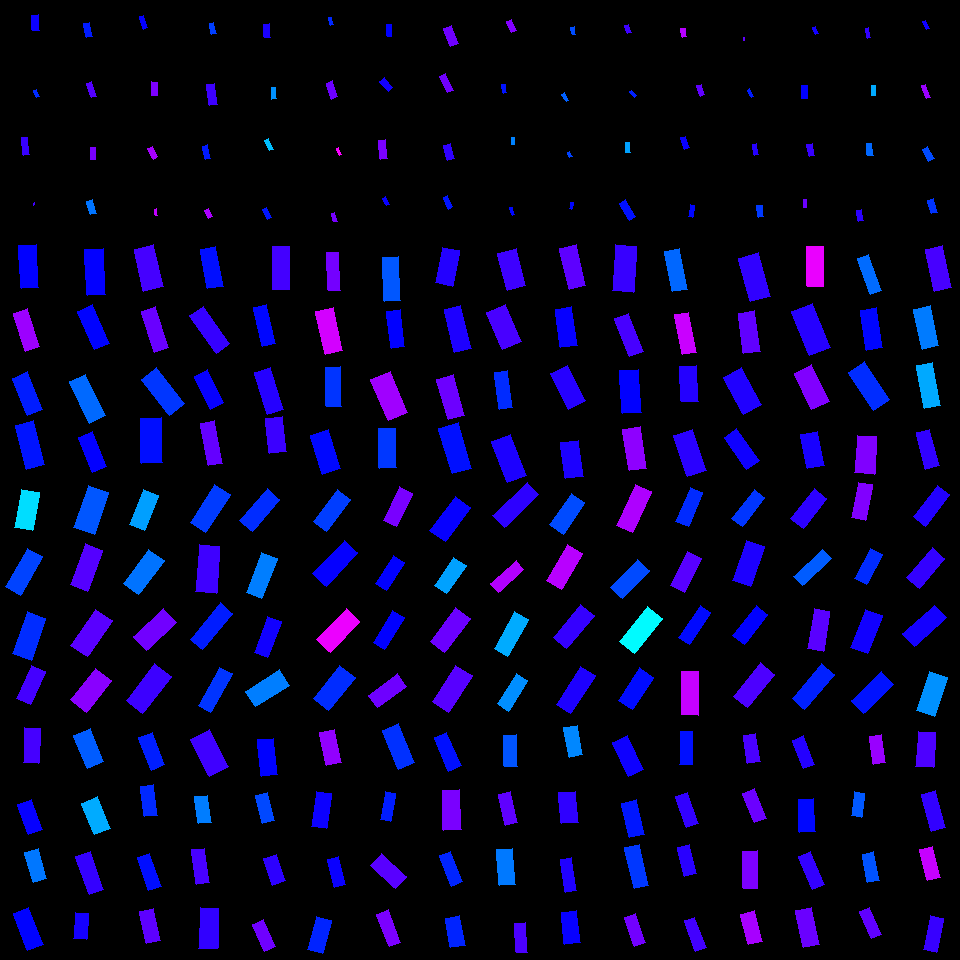

Values plotted in this chart, from the file beside it:
, angleRotated, color, length, logWidthLengthRatio, x, y, centerX, centerY, width, lengthRotatedProjectX, widthRotatedProjectX, lengthRotatedProjectY, widthRotatedProjectY, vertexRightBottom, vertexRightTop, vertexLeftBottom, vertexLeftTop
0, 1.462, 0.6741, 15.54, -0.795, 35.6, 22.83, 30, 30, 7.018, 1.68, 6.977, 15.45, 0.7586, (39, 30), (32, 30), (38, 14), (31, 15)
1, 1.165, 0.6387, 7.573, -0.8015, 36.33, 93.77, 30, 90, 3.398, 2.992, 3.121, 6.957, 1.342, (39, 96), (36, 97), (36, 89), (33, 90)
2, 1.449, 0.7032, 17.43, -1.083, 25.32, 146.3, 30, 150, 5.904, 2.123, 5.86, 17.31, 0.7188, (29, 154), (23, 155), (27, 137), (21, 137)
3, 1.353, 0.7095, 2.084, -0.5856, 34.03, 204.1, 30, 210, 1.16, 0.4501, 1.133, 2.035, 0.2506, (34, 204), (33, 205), (34, 202), (33, 203)
4, 1.314, 0.649, 14.54, -0.8362, 87.97, 30.14, 90, 30, 6.3, 3.693, 6.093, 14.06, 1.6, (92, 36), (86, 37), (89, 22), (83, 23)
5, 1.229, 0.7217, 15.17, -1.012, 91.45, 89.87, 90, 90, 5.514, 5.085, 5.195, 14.29, 1.848, (96, 96), (91, 97), (91, 81), (86, 83)
6, 1.538, 0.7471, 11.89, -0.8584, 92.98, 153.7, 90, 150, 5.041, 0.3873, 5.038, 11.89, 0.1642, (95, 159), (90, 159), (95, 147), (90, 147)
7, 1.312, 0.5906, 14.18, -0.862, 91.59, 207.3, 90, 210, 5.989, 3.625, 5.79, 13.71, 1.531, (96, 213), (90, 214), (92, 199), (86, 201)
8, 1.272, 0.6696, 13.19, -1.018, 143.5, 22.13, 150, 30, 4.768, 3.882, 4.557, 12.61, 1.403, (147, 27), (143, 29), (143, 15), (139, 16)
9, 1.614, 0.7486, 13.37, -0.8059, 154.5, 88.6, 150, 90, 5.971, -0.5717, 5.966, 13.36, -0.2554, (157, 95), (151, 95), (157, 82), (151, 81)
10, 1.094, 0.7757, 11.68, -0.8397, 152.6, 152.9, 150, 150, 5.043, 5.354, 4.481, 10.38, 2.312, (157, 156), (153, 159), (152, 146), (147, 148)
11, 1.42, 0.7937, 6.663, -1.016, 156.1, 212.1, 150, 210, 2.411, 1.001, 2.384, 6.587, 0.3624, (157, 215), (155, 215), (156, 208), (154, 209)
12, 1.34, 0.626, 11.5, -0.9446, 212.7, 28.23, 210, 30, 4.473, 2.632, 4.354, 11.2, 1.023, (216, 33), (211, 34), (213, 22), (209, 23)
13, 1.446, 0.7067, 20.98, -1.022, 212, 94.28, 210, 90, 7.547, 2.62, 7.488, 20.81, 0.9427, (217, 104), (209, 105), (214, 83), (206, 84)
14, 1.322, 0.65, 14.26, -0.9427, 206.5, 152.2, 210, 150, 5.556, 3.518, 5.385, 13.82, 1.37, (210, 158), (205, 159), (207, 144), (202, 146)
15, 1.08, 0.7792, 8.518, -0.7327, 208.2, 213.3, 210, 210, 4.094, 4.011, 3.611, 7.514, 1.928, (212, 216), (208, 218), (208, 208), (204, 210)
16, 1.493, 0.6843, 13.14, -0.8817, 267, 30.69, 270, 30, 5.442, 1.027, 5.426, 13.1, 0.4251, (270, 37), (264, 37), (269, 23), (263, 24)
17, 1.523, 0.5714, 11.47, -0.9841, 273.7, 93.17, 270, 90, 4.287, 0.5519, 4.282, 11.46, 0.2063, (276, 98), (271, 99), (275, 87), (271, 87)
18, 1.124, 0.5413, 11.26, -0.916, 268.8, 144.9, 270, 150, 4.507, 4.867, 4.065, 10.16, 1.948, (273, 149), (269, 150), (268, 138), (264, 140)
19, 1.117, 0.6523, 11.71, -0.8921, 267.2, 213.4, 270, 210, 4.797, 5.135, 4.31, 10.52, 2.104, (271, 217), (267, 219), (266, 207), (262, 209)
20, 1.262, 0.6406, 7.443, -0.8651, 330.9, 21.03, 330, 30, 3.133, 2.264, 2.985, 7.09, 0.9532, (333, 24), (330, 25), (331, 17), (328, 17)
21, 1.216, 0.7378, 16.83, -0.9481, 332, 90.02, 330, 90, 6.522, 5.843, 6.116, 15.78, 2.264, (337, 96), (331, 99), (332, 80), (326, 83)
22, 1.163, 0.8302, 7.407, -1.066, 338.8, 151.8, 330, 150, 2.55, 2.938, 2.341, 6.8, 1.012, (341, 154), (339, 155), (338, 147), (336, 148)
23, 1.334, 0.7443, 8.747, -0.8144, 334.1, 217.3, 330, 210, 3.874, 2.052, 3.766, 8.503, 0.909, (337, 221), (333, 221), (334, 212), (331, 213)
24, 1.541, 0.6664, 11.86, -0.9882, 389.3, 30.72, 390, 30, 4.416, 0.3486, 4.414, 11.86, 0.1298, (391, 36), (387, 36), (391, 24), (386, 24)
25, 0.8811, 0.6785, 12.83, -0.7296, 386.3, 84.12, 390, 90, 6.185, 8.163, 4.771, 9.896, 3.936, (392, 87), (388, 91), (384, 77), (379, 81)
26, 1.474, 0.7465, 18.94, -1.055, 383, 149.5, 390, 150, 6.596, 1.831, 6.565, 18.85, 0.6377, (387, 158), (380, 159), (385, 139), (378, 140)
27, 1.068, 0.6719, 8.295, -0.8333, 385.9, 201.3, 390, 210, 3.605, 3.997, 3.159, 7.269, 1.737, (389, 204), (386, 205), (385, 196), (382, 198)
28, 1.207, 0.7393, 19.8, -0.8068, 451.2, 36.11, 450, 30, 8.836, 7.054, 8.257, 18.5, 3.148, (458, 43), (450, 46), (451, 25), (443, 28)
29, 1.142, 0.7404, 18.06, -1.039, 446.5, 83.24, 450, 90, 6.388, 7.51, 5.809, 16.43, 2.656, (453, 90), (447, 92), (445, 73), (439, 76)
30, 1.337, 0.6983, 15.54, -0.7426, 448.8, 152.3, 450, 150, 7.394, 3.599, 7.192, 15.11, 1.713, (454, 158), (447, 160), (450, 143), (443, 145)
31, 1.13, 0.653, 12.35, -0.9333, 448, 202.4, 450, 210, 4.857, 5.267, 4.393, 11.17, 2.071, (452, 206), (448, 209), (447, 195), (443, 197)
32, 1.17, 0.7527, 11.59, -0.7511, 511.3, 26.09, 510, 30, 5.469, 4.52, 5.036, 10.67, 2.133, (516, 30), (511, 32), (511, 19), (506, 21)
33, 1.449, 0.6549, 8.455, -0.8881, 504.2, 88.94, 510, 90, 3.479, 1.03, 3.453, 8.392, 0.4237, (506, 92), (503, 93), (505, 84), (501, 84)
34, 1.539, 0.5814, 6.877, -0.796, 513.3, 141.3, 510, 150, 3.102, 0.2181, 3.101, 6.874, 0.09839, (514, 144), (511, 144), (514, 137), (511, 137)
35, 1.305, 0.6625, 8.123, -1.021, 512.4, 211.3, 510, 210, 2.927, 2.13, 2.824, 7.838, 0.7675, (514, 214), (512, 215), (512, 207), (509, 207)
36, 1.428, 0.6158, 7.589, -0.8122, 573.1, 30.85, 570, 30, 3.369, 1.08, 3.335, 7.512, 0.4794, (575, 34), (572, 34), (574, 26), (570, 27)
37, 1.011, 0.6039, 9.067, -1.03, 565.1, 97.27, 570, 90, 3.238, 4.812, 2.744, 7.684, 1.719, (568, 100), (566, 101), (564, 92), (561, 94)
38, 1.125, 0.6235, 5.638, -0.7275, 569.8, 154.3, 570, 150, 2.724, 2.43, 2.458, 5.088, 1.174, (572, 156), (569, 157), (569, 151), (567, 152)
39, 1.8, 0.6629, 6.528, -0.9402, 571.5, 205.7, 570, 210, 2.55, -1.481, 2.483, 6.358, -0.5782, (571, 209), (569, 208), (573, 202), (570, 202)
40, 1.187, 0.7068, 8.638, -0.6961, 628.3, 28.93, 630, 30, 4.306, 3.235, 3.993, 8.009, 1.613, (631, 32), (627, 33), (628, 24), (624, 25)
41, 0.8561, 0.6451, 7.543, -0.9603, 633.2, 93.81, 630, 90, 2.887, 4.943, 2.181, 5.697, 1.892, (636, 95), (634, 97), (631, 90), (629, 91)
42, 1.505, 0.5612, 10.12, -0.8931, 627.6, 147.8, 630, 150, 4.145, 0.6666, 4.136, 10.1, 0.2729, (630, 152), (625, 152), (629, 142), (625, 142)
43, 1.024, 0.6562, 19.09, -0.8886, 627.4, 210, 630, 210, 7.849, 9.918, 6.706, 16.31, 4.079, (635, 216), (629, 220), (625, 199), (619, 203)
44, 1.37, 0.7865, 8.487, -0.6966, 683.9, 32.59, 690, 30, 4.229, 1.689, 4.144, 8.318, 0.8416, (686, 36), (682, 37), (685, 28), (680, 28)
45, 1.259, 0.7295, 11.07, -0.8136, 700.8, 90.35, 690, 90, 4.908, 3.394, 4.672, 10.54, 1.505, (704, 94), (700, 96), (701, 84), (696, 85)
46, 1.225, 0.6729, 11.91, -0.7906, 685.3, 142.7, 690, 150, 5.404, 4.043, 5.083, 11.21, 1.834, (689, 147), (684, 149), (685, 136), (680, 137)
47, 1.734, 0.6628, 11.75, -0.8991, 691.4, 211, 690, 210, 4.783, -1.908, 4.719, 11.6, -0.7763, (692, 217), (688, 216), (694, 205), (690, 204)
48, 1.621, 0.7296, 3.415, -0.7034, 744, 39.21, 750, 30, 1.69, -0.1723, 1.688, 3.411, -0.08529, (744, 40), (743, 40), (744, 37), (743, 37)
49, 1.113, 0.6486, 8.507, -1.078, 750.5, 93.26, 750, 90, 2.894, 3.758, 2.596, 7.633, 1.278, (753, 96), (751, 97), (749, 88), (747, 90)
50, 1.339, 0.6909, 10.44, -0.942, 755.3, 149.5, 750, 150, 4.069, 2.396, 3.96, 10.16, 0.9342, (758, 154), (754, 155), (756, 143), (752, 144)
51, 1.466, 0.6289, 11.47, -0.7648, 760.2, 211.1, 750, 210, 5.339, 1.203, 5.31, 11.41, 0.5597, (763, 216), (758, 217), (762, 205), (756, 205)
52, 1.192, 0.6787, 7.787, -0.9589, 815.4, 30.69, 810, 30, 2.985, 2.881, 2.773, 7.235, 1.104, (818, 33), (815, 34), (815, 26), (812, 27)
53, 1.577, 0.6675, 12.29, -0.8345, 804.5, 91.97, 810, 90, 5.335, -0.0823, 5.335, 12.29, -0.03573, (807, 98), (801, 98), (807, 85), (801, 85)
54, 1.345, 0.7027, 12.72, -0.8993, 810.9, 149.8, 810, 150, 5.175, 2.85, 5.044, 12.4, 1.159, (814, 155), (809, 156), (812, 143), (806, 144)
55, 1.568, 0.7371, 8.383, -0.9029, 804.9, 203.5, 810, 210, 3.398, 0.02071, 3.398, 8.383, 0.008394, (806, 207), (803, 207), (806, 199), (803, 199)
56, 1.375, 0.6989, 10.13, -0.9509, 867.9, 33.17, 870, 30, 3.913, 1.972, 3.838, 9.934, 0.762, (870, 37), (867, 38), (868, 27), (865, 28)
57, 1.568, 0.5552, 10.21, -0.8804, 873.6, 90.11, 870, 90, 4.231, 0.02798, 4.231, 10.21, 0.0116, (875, 95), (871, 95), (875, 85), (871, 85)
58, 1.482, 0.5991, 11.8, -0.8505, 870, 149.5, 870, 150, 5.039, 1.049, 5.019, 11.75, 0.4483, (873, 155), (867, 155), (871, 143), (866, 143)
59, 1.332, 0.695, 11.01, -0.7859, 859.9, 215.4, 870, 210, 5.018, 2.61, 4.875, 10.7, 1.189, (863, 220), (858, 221), (861, 209), (856, 210)
... 196 more rows
